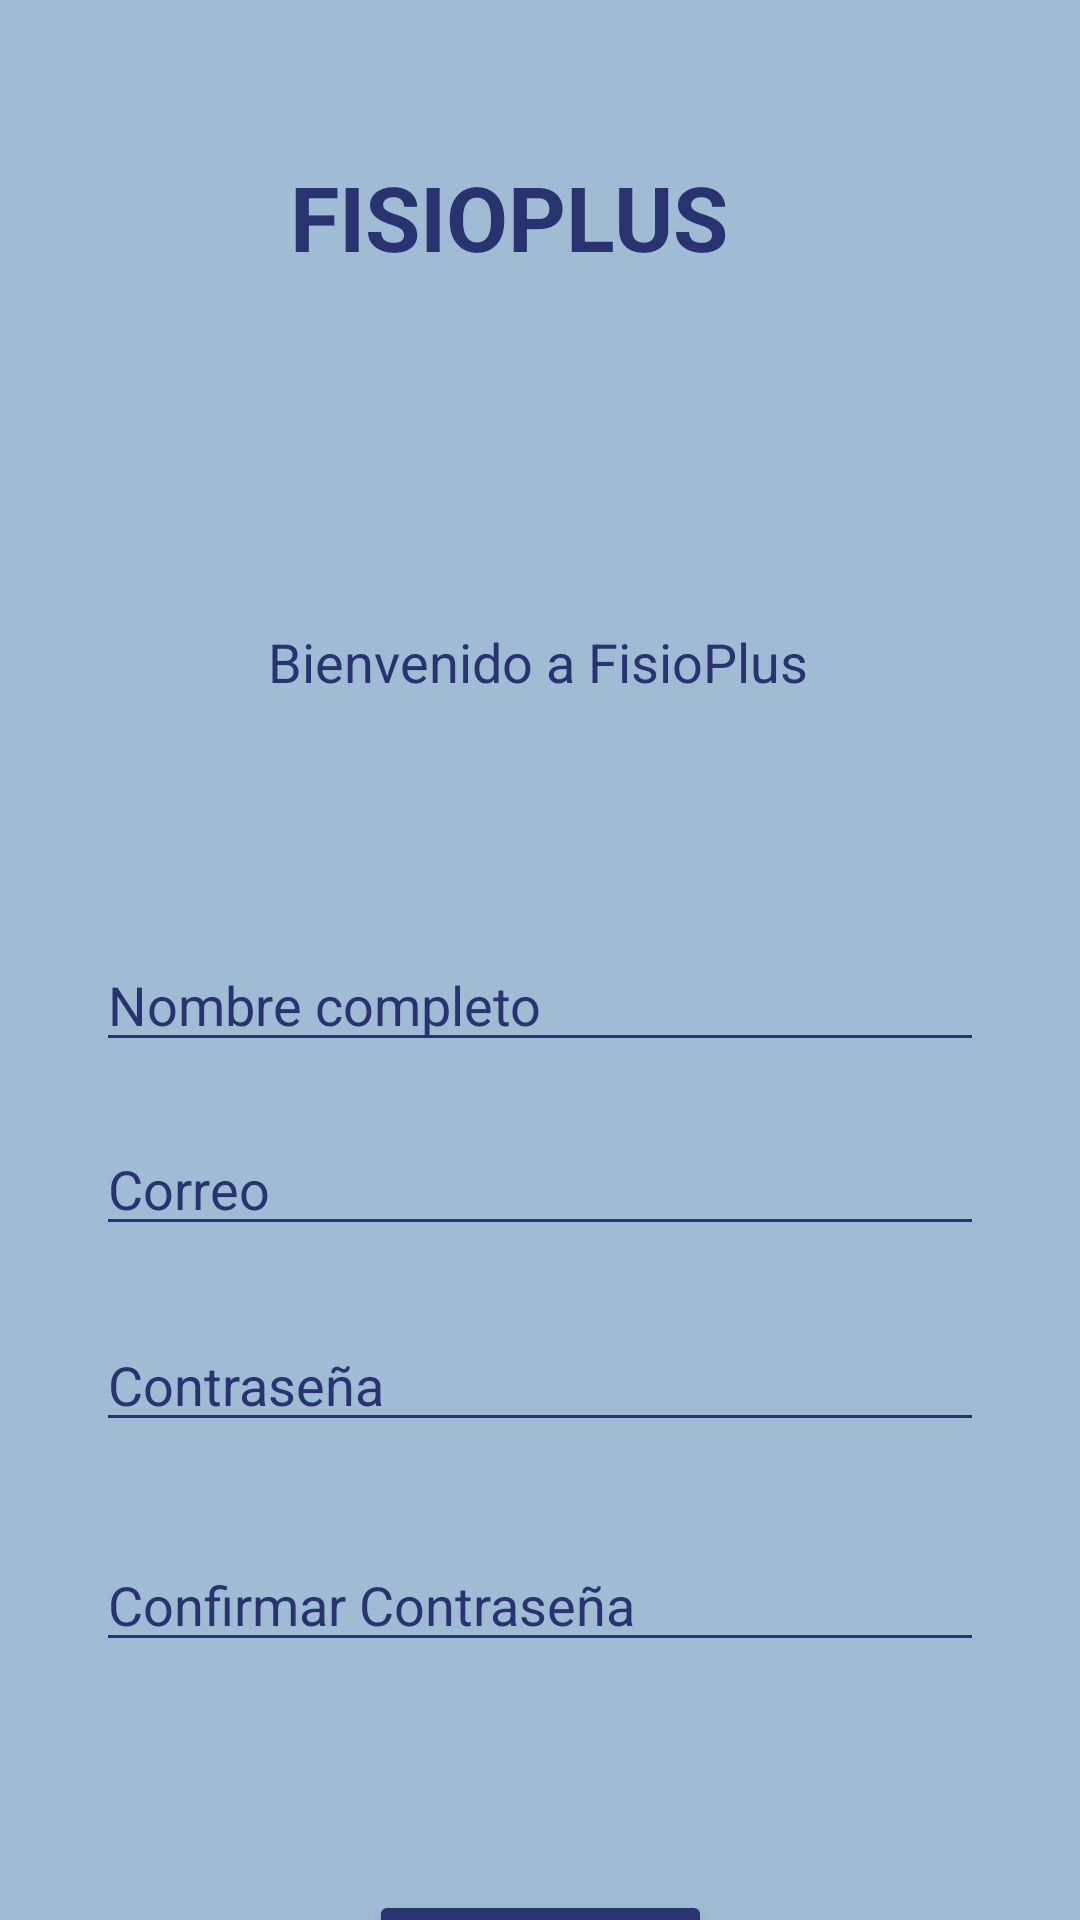

Write the Android layout XML for this screen, with the resource values it uses.
<!-- AndroidManifest.xml: application theme Theme.AppPhysio -->
<!-- res/layout/activity_main3.xml -->
<?xml version="1.0" encoding="utf-8"?>
<androidx.constraintlayout.widget.ConstraintLayout xmlns:android="http://schemas.android.com/apk/res/android"
    xmlns:app="http://schemas.android.com/apk/res-auto"
    xmlns:tools="http://schemas.android.com/tools"
    android:id="@+id/main"
    android:layout_width="match_parent"
    android:layout_height="match_parent"
    android:background="#A0BBD4"
    tools:context=".MainActivity3">

        
        <FrameLayout
            android:id="@+id/frameLayout2"
            android:layout_width="match_parent"
            android:layout_height="wrap_content"
            android:layout_marginTop="42dp"
            app:layout_constraintStart_toStartOf="parent"
            app:layout_constraintTop_toTopOf="parent"
            tools:ignore="MissingConstraints">

                <ImageButton
                    android:id="@+id/imageView7"
                    android:layout_width="39dp"
                    android:layout_height="match_parent"
                    android:layout_gravity="start"
                    android:background="@android:color/transparent"
                    android:contentDescription="Regresar"
                    android:src="@drawable/baseline_arrow_circle_left_24"
                    app:tint="#28336F" />
        </FrameLayout>


        <TextView
            android:id="@+id/textTitle"
            android:layout_width="wrap_content"
            android:layout_height="wrap_content"
            android:layout_marginTop="52dp"
            android:text="FISIOPLUS"
            android:textColor="#28336F"
            android:textSize="30sp"
            android:textStyle="bold"
            app:layout_constraintEnd_toEndOf="parent"
            app:layout_constraintHorizontal_bias="0.452"
            app:layout_constraintStart_toStartOf="parent"
            app:layout_constraintTop_toTopOf="parent" />

        <TextView
            android:id="@+id/textWelcome"
            android:layout_width="wrap_content"
            android:layout_height="wrap_content"
            android:layout_marginTop="116dp"
            android:text="Bienvenido a FisioPlus"
            android:textColor="#28336F"
            android:textSize="18sp"
            app:layout_constraintEnd_toEndOf="parent"
            app:layout_constraintHorizontal_bias="0.497"
            app:layout_constraintStart_toStartOf="parent"
            app:layout_constraintTop_toBottomOf="@id/textTitle" />

        <EditText
            android:id="@+id/editTextNombre"
            android:layout_width="0dp"
            android:layout_height="wrap_content"
            android:layout_marginStart="32dp"
            android:layout_marginTop="80dp"
            android:layout_marginEnd="32dp"
            android:backgroundTint="#28336F"
            android:hint="Nombre completo"
            android:textColor="#28336F"
            android:textColorHint="#28336F"
            app:layout_constraintEnd_toEndOf="parent"
            app:layout_constraintHorizontal_bias="0.0"
            app:layout_constraintStart_toStartOf="parent"
            app:layout_constraintTop_toBottomOf="@id/textWelcome" />

        <EditText
            android:id="@+id/editTextEmail"
            android:layout_width="0dp"
            android:layout_height="wrap_content"
            android:layout_marginStart="32dp"
            android:layout_marginTop="20dp"
            android:layout_marginEnd="32dp"
            android:backgroundTint="#28336F"
            android:hint="Correo"
            android:textColor="#28336F"
            android:textColorHint="#28336F"
            app:layout_constraintEnd_toEndOf="parent"
            app:layout_constraintHorizontal_bias="0.0"
            app:layout_constraintStart_toStartOf="parent"
            app:layout_constraintTop_toBottomOf="@id/editTextNombre" />

        <EditText
            android:id="@+id/editTextPassword"
            android:layout_width="0dp"
            android:layout_height="wrap_content"
            android:layout_marginStart="32dp"
            android:layout_marginTop="24dp"
            android:layout_marginEnd="32dp"
            android:backgroundTint="#28336F"
            android:hint="Contraseña"
            android:inputType="textPassword"
            android:textColor="#28336F"
            android:textColorHint="#28336F"
            app:layout_constraintEnd_toEndOf="parent"
            app:layout_constraintHorizontal_bias="0.0"
            app:layout_constraintStart_toStartOf="parent"
            app:layout_constraintTop_toBottomOf="@id/editTextEmail" />

        <EditText
            android:id="@+id/editTextConfirmPassword"
            android:layout_width="0dp"
            android:layout_height="wrap_content"
            android:layout_marginStart="32dp"
            android:layout_marginTop="32dp"
            android:layout_marginEnd="32dp"
            android:backgroundTint="#28336F"
            android:hint="Confirmar Contraseña"
            android:inputType="textPassword"
            android:textColor="#28336F"
            android:textColorHint="#28336F"
            app:layout_constraintEnd_toEndOf="parent"
            app:layout_constraintHorizontal_bias="1.0"
            app:layout_constraintStart_toStartOf="parent"
            app:layout_constraintTop_toBottomOf="@id/editTextPassword" />

        <Button
            android:id="@+id/buttonRegister"
            android:layout_width="wrap_content"
            android:layout_height="wrap_content"
            android:layout_marginTop="76dp"
            android:backgroundTint="#28336F"
            android:text="Registrarse"
            android:textColor="@android:color/white"
            app:layout_constraintEnd_toEndOf="parent"
            app:layout_constraintStart_toStartOf="parent"
            app:layout_constraintTop_toBottomOf="@id/editTextConfirmPassword" />

</androidx.constraintlayout.widget.ConstraintLayout>
<!-- resources referenced by this layout -->
<resources>
  <style name="Theme.AppPhysio" parent="Base.Theme.AppPhysio" />
  <style name="Base.Theme.AppPhysio" parent="Theme.Material3.DayNight.NoActionBar">
          
          
      </style>
</resources>
